The GitHub repository fenshui888/xray_project contains a labelled image folder "xray_project" with 3 categories: bacterial pneumonia, normal, viral pneumonia. Examples follow, each with its label.

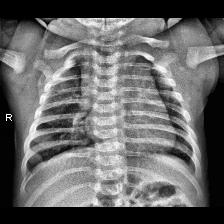
Label: normal

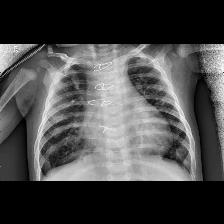
Label: viral pneumonia

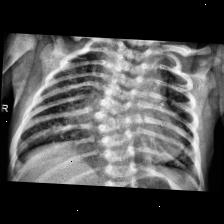
Label: bacterial pneumonia

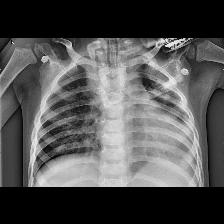
Label: viral pneumonia

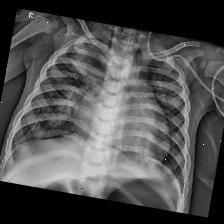
Label: bacterial pneumonia

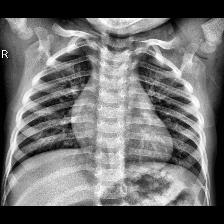
Label: normal
